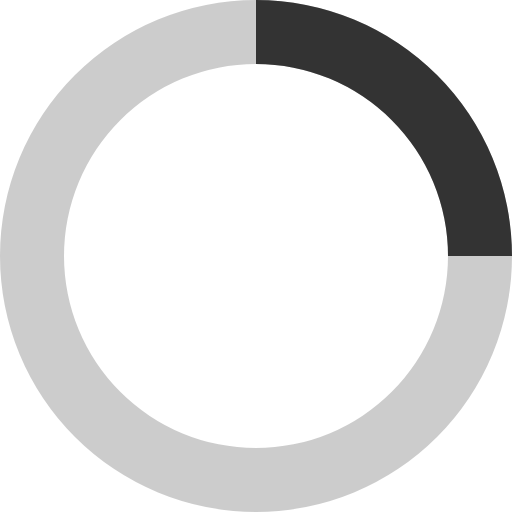
t = 0.00 s
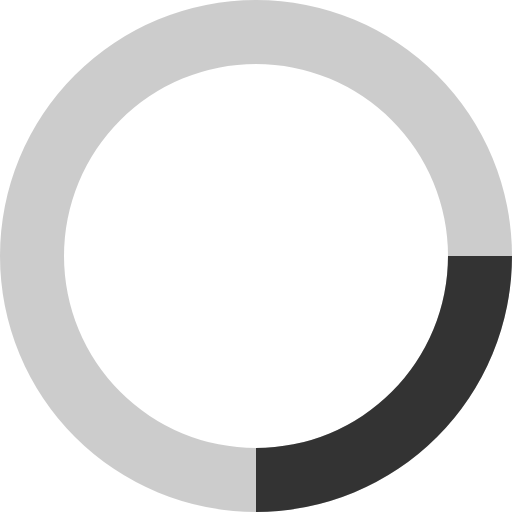
t = 0.30 s
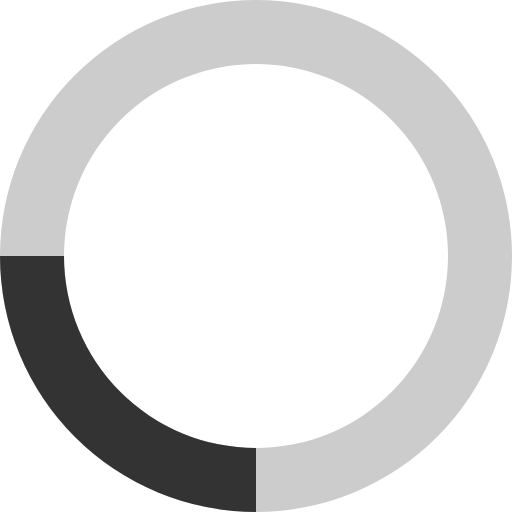
t = 0.60 s
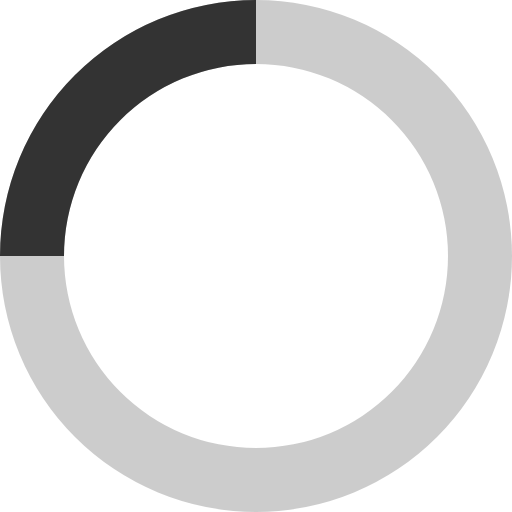
t = 0.90 s

The animated SVG that drew these frames (rendered in a browser with its animation timeline set to each time). Animation: 1 SMIL element (animateTransform=1); one cycle of 1.20 s, repeats indefinitely.

<svg xmlns="http://www.w3.org/2000/svg" viewBox="0 0 32 32" width="32" height="32" fill="#333">
  <path opacity=".25" d="M16 0 A16 16 0 0 0 16 32 A16 16 0 0 0 16 0 M16 4 A12 12 0 0 1 16 28 A12 12 0 0 1 16 4"/>
  <path d="M16 0 A16 16 0 0 1 32 16 L28 16 A12 12 0 0 0 16 4z">
    <animateTransform attributeName="transform" type="rotate" from="0 16 16" to="360 16 16" dur="1.2s" repeatCount="indefinite" />
  </path>
</svg>
